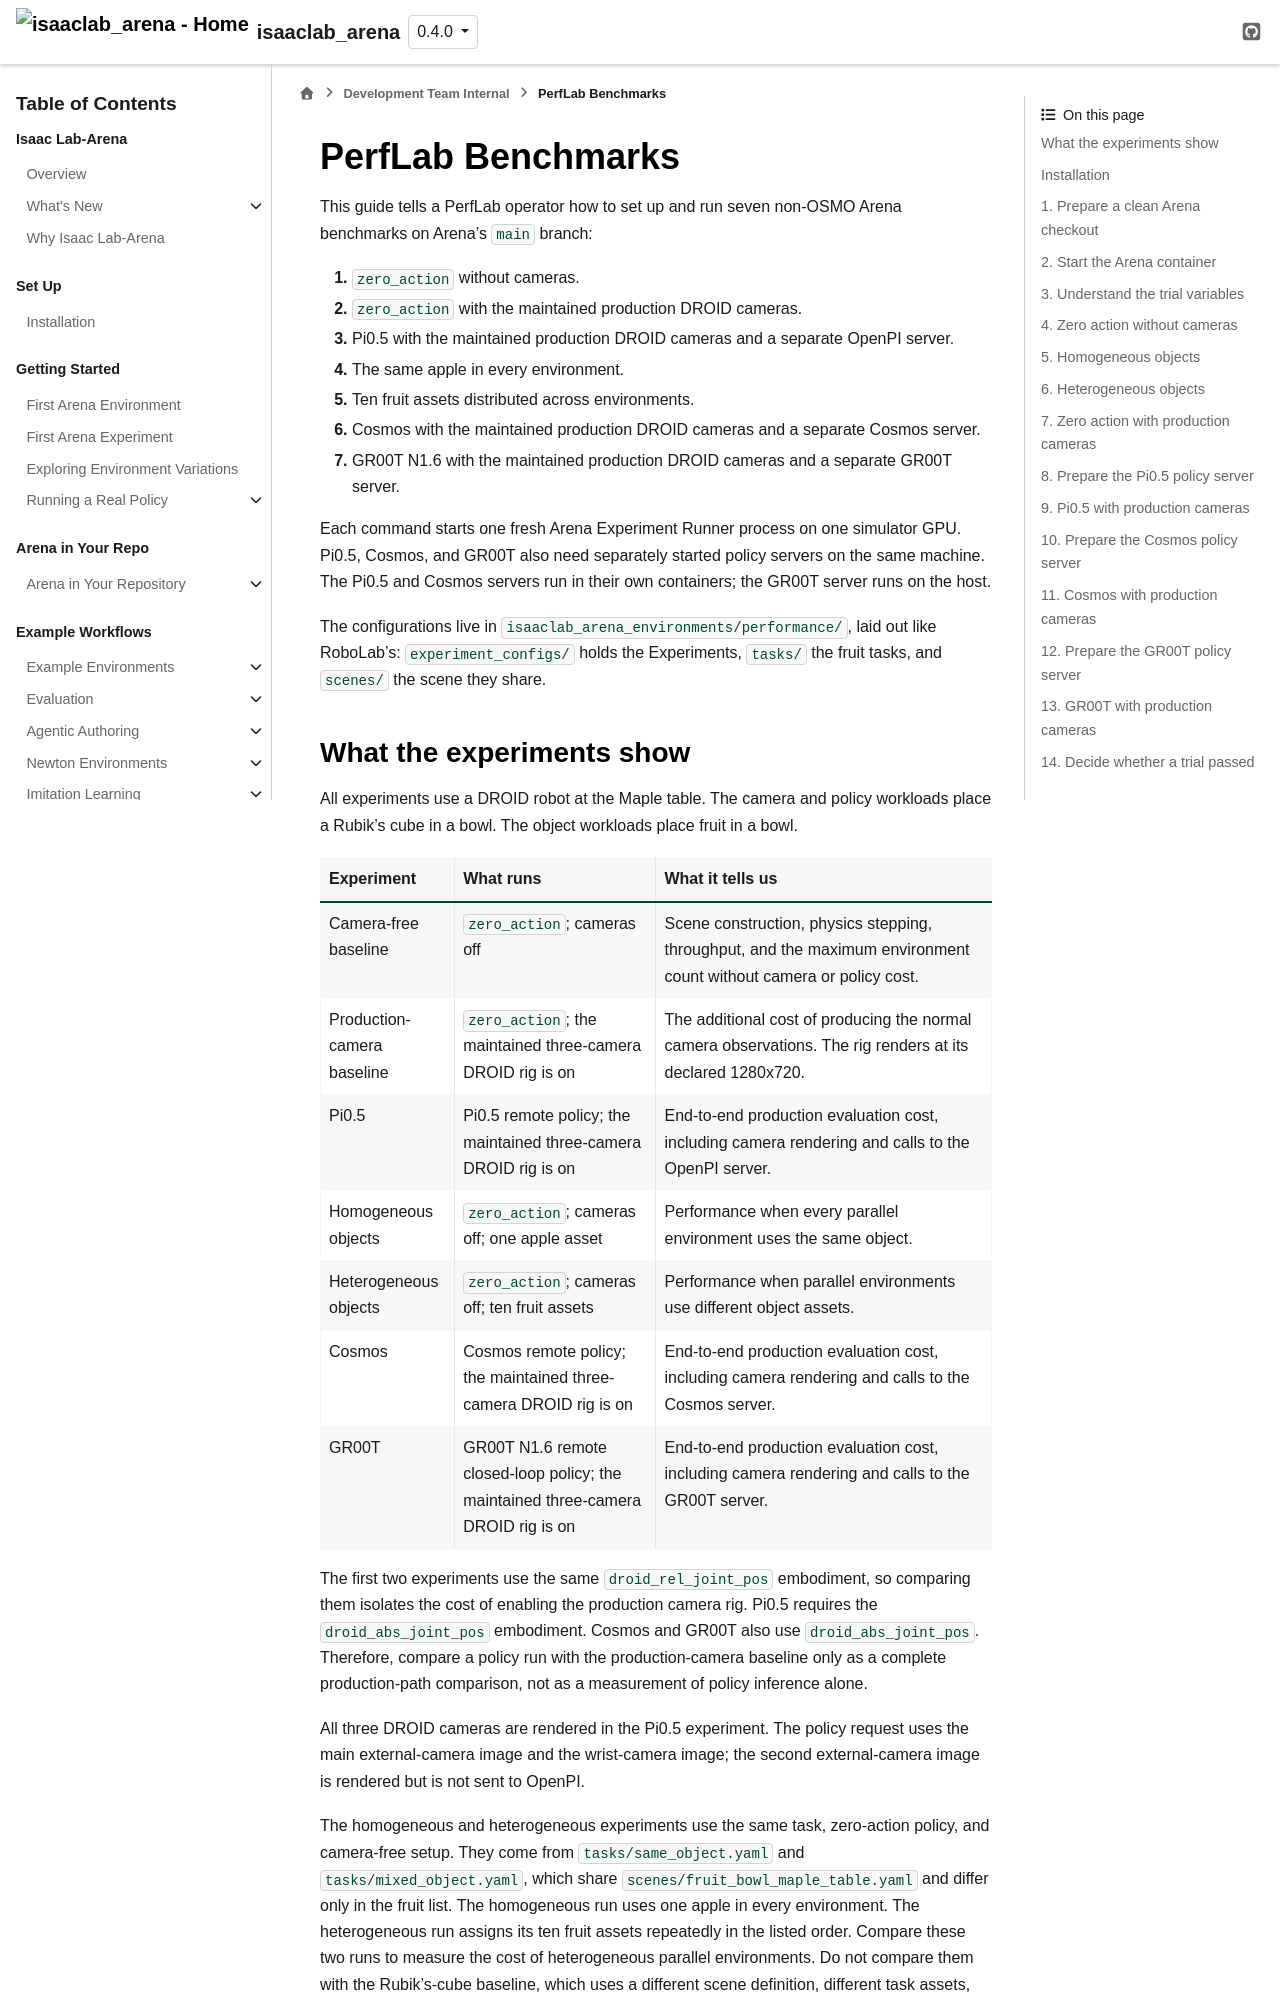

repository: isaac-sim/IsaacLab-Arena · page: release/0.4.0/pages/development_team_internal/perflab_benchmarks.html · generator: sphinx

PerfLab Benchmarks
==================

This guide tells a PerfLab operator how to set up and run seven non-OSMO Arena benchmarks on Arena's
``main`` branch:

1. ``zero_action`` without cameras.
2. ``zero_action`` with the maintained production DROID cameras.
3. Pi0.5 with the maintained production DROID cameras and a separate OpenPI server.
4. The same apple in every environment.
5. Ten fruit assets distributed across environments.
6. Cosmos with the maintained production DROID cameras and a separate Cosmos server.
7. GR00T N1.6 with the maintained production DROID cameras and a separate GR00T server.

Each command starts one fresh Arena Experiment Runner process on one simulator GPU. Pi0.5,
Cosmos, and GR00T also need separately started policy servers on the same machine. The Pi0.5 and
Cosmos servers run in their own containers; the GR00T server runs on the host.

The configurations live in ``isaaclab_arena_environments/performance/``, laid out like RoboLab's:
``experiment_configs/`` holds the Experiments, ``tasks/`` the fruit tasks, and ``scenes/`` the scene
they share.
